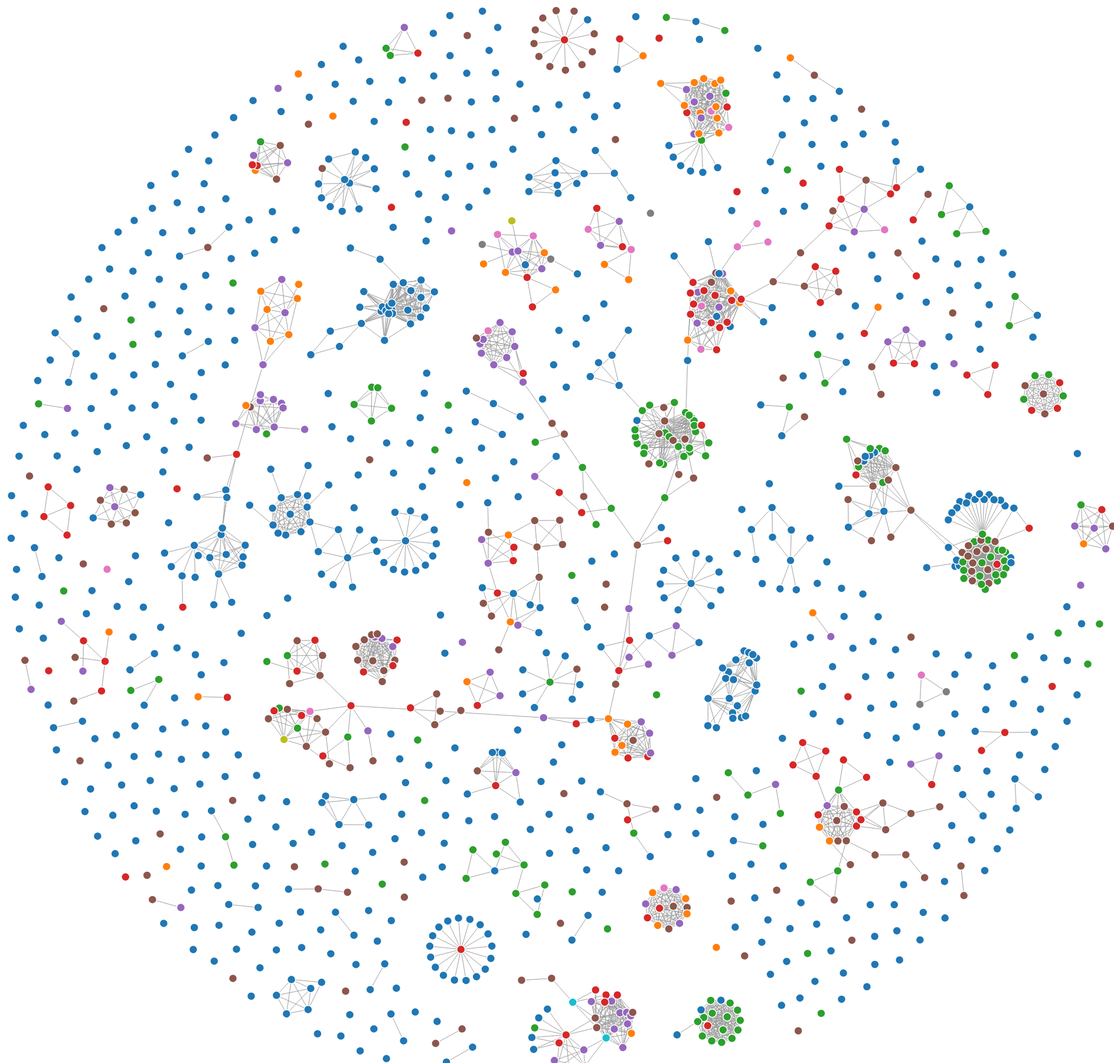
D3 v3 page, settled after 480 driven frames (8 s of simulated time); the page loaded 1 data file(s).



var width = 1900,
    height = 2000;

var color = d3.scale.category10();

var force = d3.layout.force()
    .charge(-70)
    .linkDistance(50)
    .size([width, height]);

var svg = d3.select("body").append("svg")
    .attr("width", width)
    .attr("height", height);

d3.json("qlets_All_links.json", function(error, graph) {
  force
      .nodes(graph.nodes)
      .links(graph.links)
      .start();

  var link = svg.selectAll(".link")
      .data(graph.links)
    .enter().append("line")
      .attr("class", "link")
      .style("stroke-width", function(d) { return Math.sqrt(d.value); });

  var node = svg.selectAll(".node")
      .data(graph.nodes)
    .enter().append("circle")
      .attr("class", "node")
      .attr("r", 7)
      .style("fill", function(d) { return color(d.group); })
      .call(force.drag);

  node.append("title")
      .text(function(d) { return d.name; });

  force.on("tick", function() {
    link.attr("x1", function(d) { return d.source.x; })
        .attr("y1", function(d) { return d.source.y; })
        .attr("x2", function(d) { return d.target.x; })
        .attr("y2", function(d) { return d.target.y; });

    node.attr("cx", function(d) { return d.x; })
        .attr("cy", function(d) { return d.y; });
  });
});



### data: qlets_All_links.json
{
 "nodes": [
  {
   "name": "SMSboxcar",
   "group": 0
  },
  {
   "name": "ADcritBurr",
   "group": 0
  },
  {
   "name": "ADcritPareto",
   "group": 0
  },
  {
   "name": "ADcritln",
   "group": 0
  },
  {
   "name": "AkdHaeOsiElectricity",
   "group": 5
  },
  {
   "name": "BondCoupon",
   "group": 1
  },
  {
   "name": "BondCoupon",
   "group": 1
  },
  {
   "name": "BondOnlyCoupon",
   "group": 1
  },
  "... 1,358 more items"
 ],
 "links": [
  {
   "source": 1,
   "target": 1116,
   "value": 1
  },
  {
   "source": 1,
   "target": 3,
   "value": 1
  },
  {
   "source": 2,
   "target": 1116,
   "value": 1
  },
  {
   "source": 3,
   "target": 1116,
   "value": 1
  },
  {
   "source": 3,
   "target": 1,
   "value": 1
  },
  {
   "source": 5,
   "target": 1332,
   "value": 1
  },
  {
   "source": 5,
   "target": 1324,
   "value": 1
  },
  {
   "source": 5,
   "target": 1328,
   "value": 1
  },
  "... 5,038 more items"
 ]
}